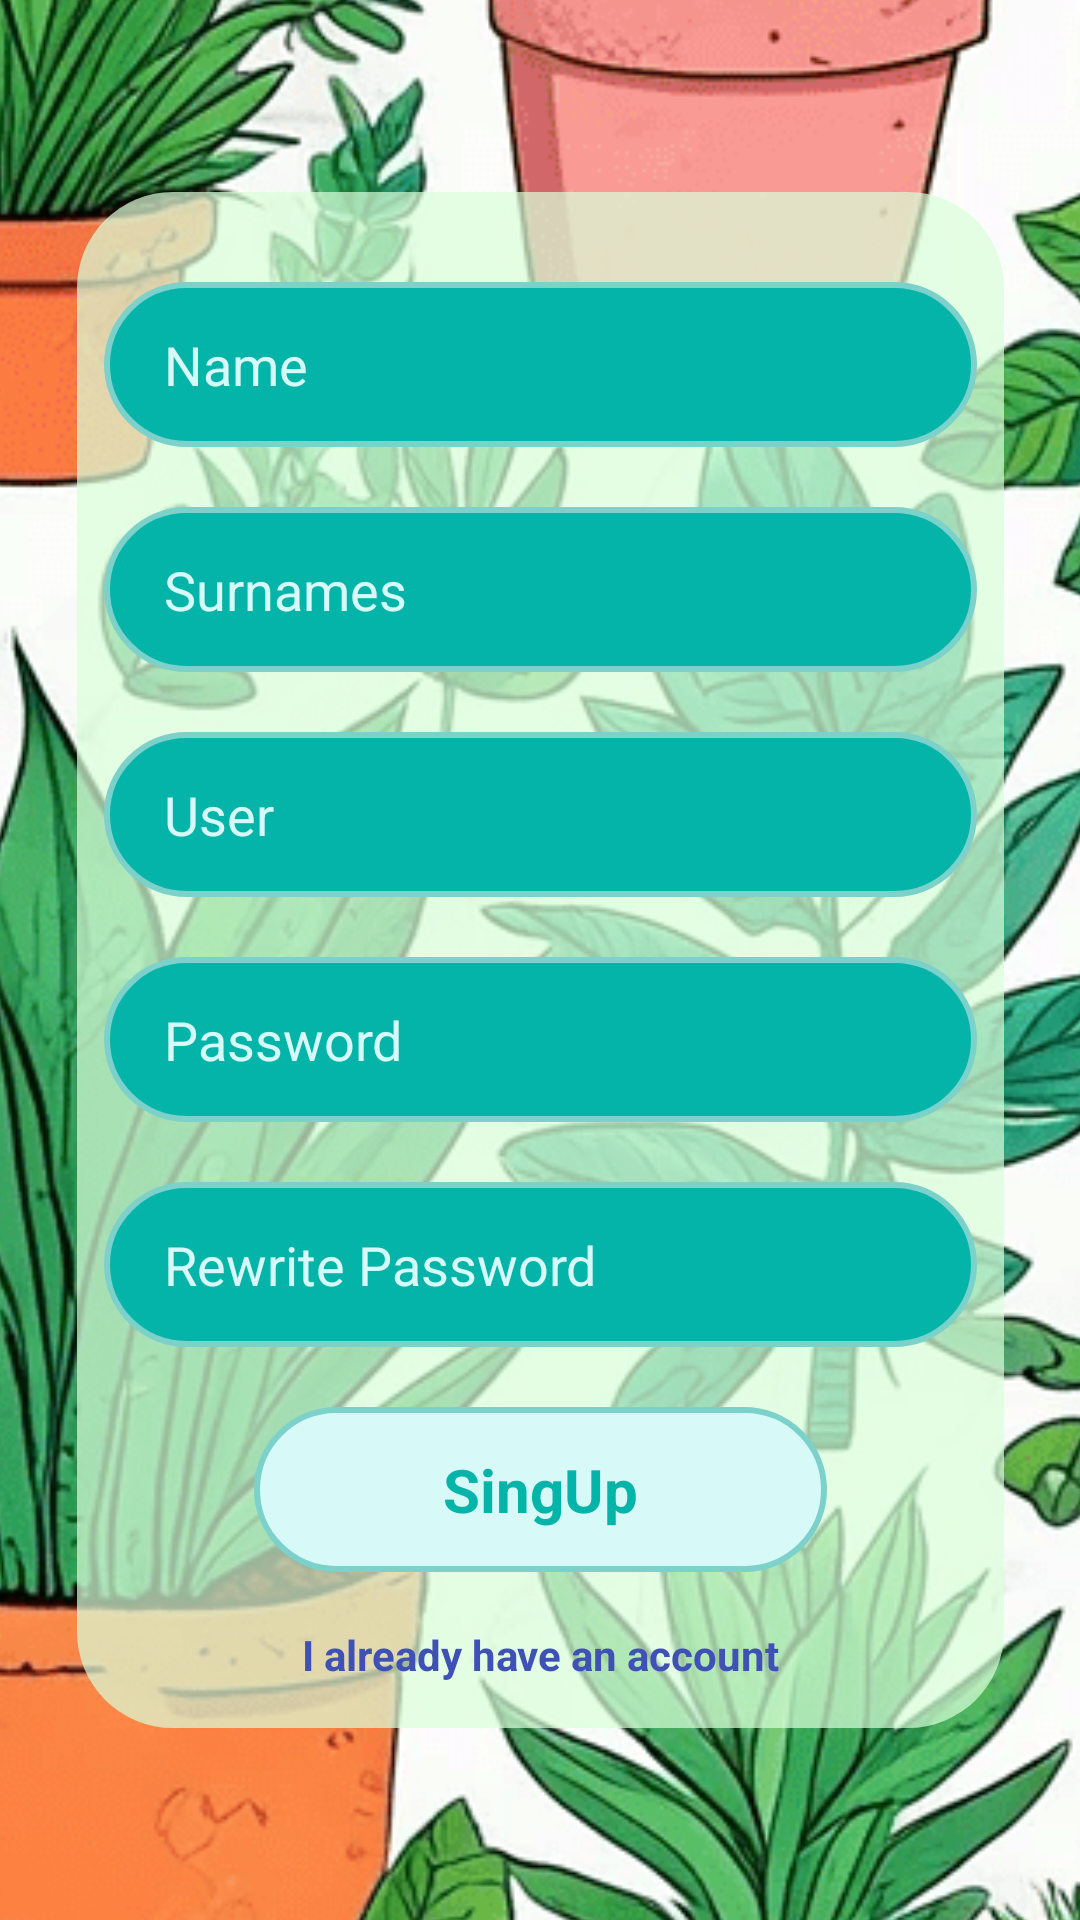

The Android layout XML behind this screen, and the referenced resources:
<!-- AndroidManifest.xml: application theme Theme.PruebaCamaraAppPlantas -->
<!-- res/layout/fragment_register.xml -->
<?xml version="1.0" encoding="utf-8"?>
<androidx.constraintlayout.widget.ConstraintLayout xmlns:android="http://schemas.android.com/apk/res/android"
    xmlns:app="http://schemas.android.com/apk/res-auto"
    xmlns:tools="http://schemas.android.com/tools"
    android:id="@+id/main"
    android:layout_width="match_parent"
    android:layout_height="match_parent"
    tools:context=".Activities.LoginActivity">

    <ImageView
        android:id="@+id/imageView"
        android:layout_width="1191dp"
        android:layout_height="1474dp"
        app:layout_constraintBottom_toBottomOf="parent"
        app:layout_constraintEnd_toEndOf="parent"
        app:layout_constraintHorizontal_bias="0.034"
        app:layout_constraintStart_toStartOf="parent"
        app:layout_constraintTop_toTopOf="parent"
        app:srcCompat="@drawable/imagenprincipal" />
    <View
        android:id="@+id/view"
        android:layout_width="309dp"
        android:layout_height="512dp"
        android:background="@drawable/rounded_border"
        android:backgroundTint="#B3DAFFDB"
        app:layout_constraintBottom_toBottomOf="parent"
        app:layout_constraintEnd_toEndOf="parent"
        app:layout_constraintStart_toStartOf="parent"
        app:layout_constraintTop_toTopOf="parent" />

    <LinearLayout
        android:layout_width="307dp"
        android:layout_height="482dp"
        android:orientation="vertical"
        app:layout_constraintBottom_toBottomOf="@id/view"
        app:layout_constraintEnd_toEndOf="parent"
        app:layout_constraintStart_toStartOf="parent">

        <androidx.constraintlayout.widget.ConstraintLayout
            android:layout_width="match_parent"
            android:layout_height="55dp"
            android:layout_marginStart="8dp"
            android:layout_marginEnd="8dp"
            android:layout_marginBottom="20dp"
            android:background="@drawable/button_background_1">

            <EditText
                android:id="@+id/etName"
                android:layout_width="match_parent"
                android:layout_height="match_parent"
                android:hint="Name"
                android:textColor="#D7FAF8"
                android:textColorHint="#D7FAF8"
                android:textSize="18sp"
                android:background="@null"
                android:paddingStart="20dp"
                android:singleLine="true"
                app:layout_constraintBottom_toBottomOf="parent"
                app:layout_constraintStart_toStartOf="parent"
                app:layout_constraintTop_toTopOf="parent" />

        </androidx.constraintlayout.widget.ConstraintLayout>

        <androidx.constraintlayout.widget.ConstraintLayout
            android:layout_width="match_parent"
            android:layout_height="55dp"
            android:layout_marginStart="8dp"
            android:layout_marginEnd="8dp"
            android:layout_marginBottom="20dp"
            android:background="@drawable/button_background_1">

            <EditText
                android:id="@+id/etSurnames"
                android:layout_width="match_parent"
                android:layout_height="match_parent"
                android:hint="Surnames"
                android:textColor="#D7FAF8"
                android:textColorHint="#D7FAF8"
                android:textSize="18sp"
                android:background="@null"
                android:paddingStart="20dp"
                android:singleLine="true"
                app:layout_constraintBottom_toBottomOf="parent"
                app:layout_constraintStart_toStartOf="parent"
                app:layout_constraintTop_toTopOf="parent" />

        </androidx.constraintlayout.widget.ConstraintLayout>

        <androidx.constraintlayout.widget.ConstraintLayout
            android:layout_width="match_parent"
            android:layout_height="55dp"
            android:layout_marginStart="8dp"
            android:layout_marginEnd="8dp"
            android:layout_marginBottom="20dp"
            android:background="@drawable/button_background_1">

            <EditText
                android:id="@+id/etUser"
                android:layout_width="match_parent"
                android:layout_height="match_parent"
                android:hint="User"
                android:textColor="#D7FAF8"
                android:textColorHint="#D7FAF8"
                android:textSize="18sp"
                android:background="@null"
                android:paddingStart="20dp"
                android:singleLine="true"
                app:layout_constraintBottom_toBottomOf="parent"
                app:layout_constraintStart_toStartOf="parent"
                app:layout_constraintTop_toTopOf="parent" />

        </androidx.constraintlayout.widget.ConstraintLayout>

        <androidx.constraintlayout.widget.ConstraintLayout
            android:id="@+id/tvPassword"
            android:layout_width="match_parent"
            android:layout_height="55dp"
            android:layout_marginStart="8dp"
            android:layout_marginEnd="8dp"
            android:layout_marginBottom="20dp"
            android:background="@drawable/button_background_1">

            <EditText
                android:id="@+id/etPassword"
                android:layout_width="match_parent"
                android:layout_height="match_parent"
                android:hint="Password"
                android:textColor="#D7FAF8"
                android:textColorHint="#D7FAF8"
                android:textSize="18sp"
                android:background="@null"
                android:paddingStart="20dp"
                android:singleLine="true"
                app:layout_constraintBottom_toBottomOf="parent"
                app:layout_constraintStart_toStartOf="parent"
                app:layout_constraintTop_toTopOf="parent" />

        </androidx.constraintlayout.widget.ConstraintLayout>

        <androidx.constraintlayout.widget.ConstraintLayout
            android:id="@+id/tvRewritePassword"
            android:layout_width="match_parent"
            android:layout_height="55dp"
            android:layout_marginStart="8dp"
            android:layout_marginEnd="8dp"
            android:layout_marginBottom="20dp"
            android:background="@drawable/button_background_1">

            <EditText
                android:id="@+id/etRewritePassword"
                android:layout_width="match_parent"
                android:layout_height="match_parent"
                android:hint="Rewrite Password"
                android:textColor="#D7FAF8"
                android:textColorHint="#D7FAF8"
                android:textSize="18sp"
                android:background="@null"
                android:paddingStart="20dp"
                android:singleLine="true"
                app:layout_constraintBottom_toBottomOf="parent"
                app:layout_constraintStart_toStartOf="parent"
                app:layout_constraintTop_toTopOf="parent" />

        </androidx.constraintlayout.widget.ConstraintLayout>

        <androidx.constraintlayout.widget.ConstraintLayout
            android:id="@+id/constraintLayout2"
            android:layout_width="match_parent"
            android:layout_height="55dp"
            android:layout_marginStart="58dp"
            android:layout_marginEnd="58dp"
            android:background="@drawable/button_background_2">

            <TextView
                android:id="@+id/tvRegister"
                android:layout_width="wrap_content"
                android:layout_height="wrap_content"
                android:text="SingUp"
                android:textColor="#05B4A9"
                android:textSize="20dp"
                android:textStyle="bold"
                app:layout_constraintStart_toStartOf="parent"
                app:layout_constraintTop_toTopOf="parent"
                app:layout_constraintBottom_toBottomOf="parent"
                app:layout_constraintEnd_toEndOf="parent" />
        </androidx.constraintlayout.widget.ConstraintLayout>

        <androidx.constraintlayout.widget.ConstraintLayout
            android:layout_width="match_parent"
            android:layout_height="55dp">

            <TextView
                android:id="@+id/textView"
                android:layout_width="wrap_content"
                android:layout_height="wrap_content"
                android:text="I already have an account"
                android:textColor="#3F51B5"
                android:textStyle="bold"
                app:layout_constraintStart_toStartOf="parent"
                app:layout_constraintTop_toTopOf="parent"
                app:layout_constraintBottom_toBottomOf="parent"
                app:layout_constraintEnd_toEndOf="parent" />
        </androidx.constraintlayout.widget.ConstraintLayout>



    </LinearLayout>


</androidx.constraintlayout.widget.ConstraintLayout>
<!-- resources referenced by this layout -->
<resources>
  <!-- drawable button_background_1 (drawable) -->
  <?xml version="1.0" encoding="utf-8"?>
  <selector xmlns:android="http://schemas.android.com/apk/res/android">
  <item>
      <shape android:shape="rectangle">
          <solid android:color="#05B4A9"/>
          <corners android:radius="50dp"/>
          <stroke android:color="#7CD1CB" android:width="2dp"/>
      </shape>
  </item>
  </selector>
  <!-- drawable button_background_2 (drawable) -->
  <?xml version="1.0" encoding="utf-8"?>
  <selector xmlns:android="http://schemas.android.com/apk/res/android">
  <item>
      <shape android:shape="rectangle">
          <solid android:color="#D7FAF8"/>
          <corners android:radius="50dp"/>
          <stroke android:color="#7CD1CB" android:width="2dp"/>
      </shape>
  </item>
  </selector>
  <!-- drawable imagenprincipal: png bitmap (drawable, 696830 bytes) -->
  <!-- drawable rounded_border (drawable) -->
  <?xml version="1.0" encoding="utf-8"?>
  <shape xmlns:android="http://schemas.android.com/apk/res/android">
      
      <corners android:radius="32dp"/>
  
  </shape>
  <style name="Theme.PruebaCamaraAppPlantas" parent="Base.Theme.PruebaCamaraAppPlantas" />
  <style name="Base.Theme.PruebaCamaraAppPlantas" parent="Theme.Material3.Light.NoActionBar">
          
          
      </style>
</resources>
